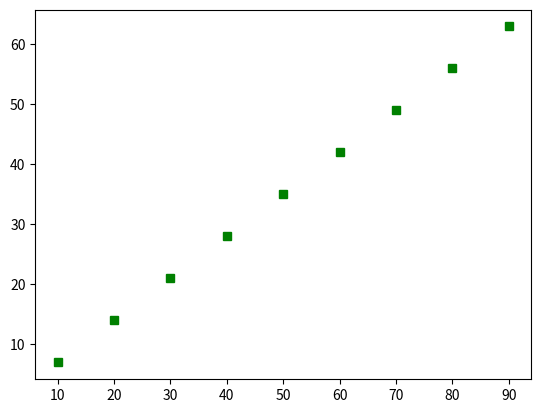

This figure's Python source:
#import the pyplot module from matplotlib libarary
import matplotlib.pyplot as plt

#define two lists for the values of x and y
x = [10,20,30,40,50,60,70,80,90]
y = [7,14,21,28,35,42,49,56,63]

#Call the plot(x,y) function. Also provide the color and style for the #point. Here we are going for green square point.
plt.plot(x,y, 'gs')
#Display the plot
plt.show()

